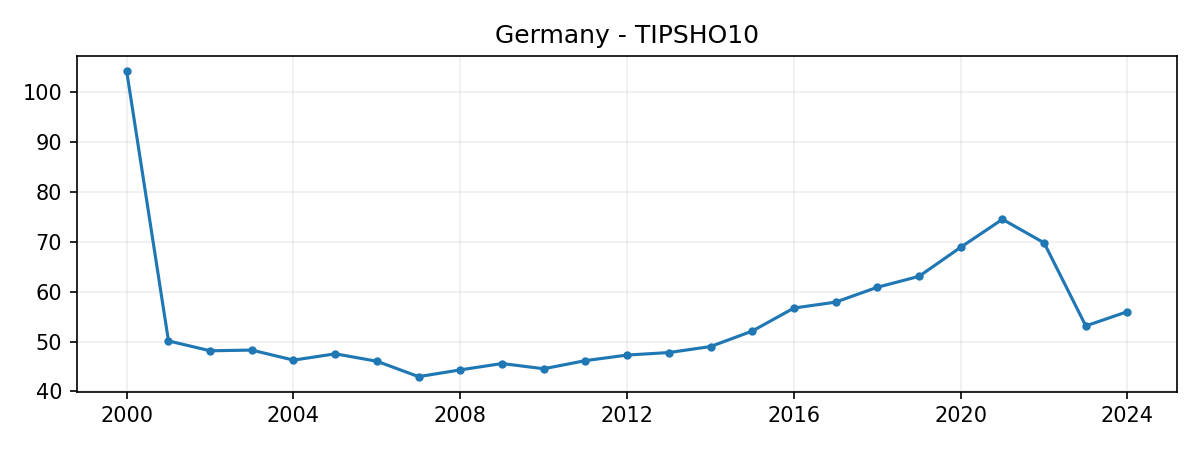

Data behind this chart, as committed beside it:
DATE, VALUE
2000-01-01, 104.2
2001-01-01, 50.13
2002-01-01, 48.15
2003-01-01, 48.3
2004-01-01, 46.28
2005-01-01, 47.55
2006-01-01, 46.05
2007-01-01, 42.97
2008-01-01, 44.32
2009-01-01, 45.6
2010-01-01, 44.55
2011-01-01, 46.18
2012-01-01, 47.3
2013-01-01, 47.8
2014-01-01, 49.0
2015-01-01, 52.1
2016-01-01, 56.72
2017-01-01, 57.91
2018-01-01, 60.89
2019-01-01, 63.07
2020-01-01, 68.89
2021-01-01, 74.52
2022-01-01, 69.78
2023-01-01, 53.14
2024-01-01, 56.0
